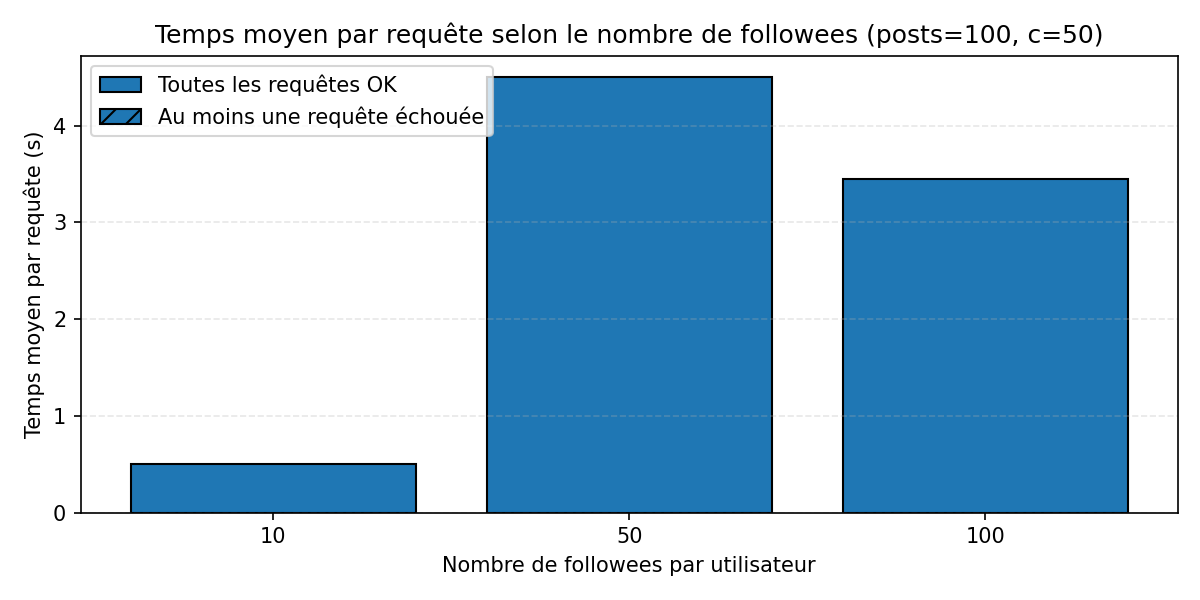

The file beside this chart, header and first rows:
PARAM, AVG_TIME, RUN, FAILED
10, 761.9, 1, 0
10, 365.5, 2, 0
10, 369.2, 3, 0
50, 7066, 1, 0
50, 3920, 2, 0
50, 2514, 3, 0
100, 3494, 1, 0
100, 3608, 2, 0
100, 3245, 3, 0
